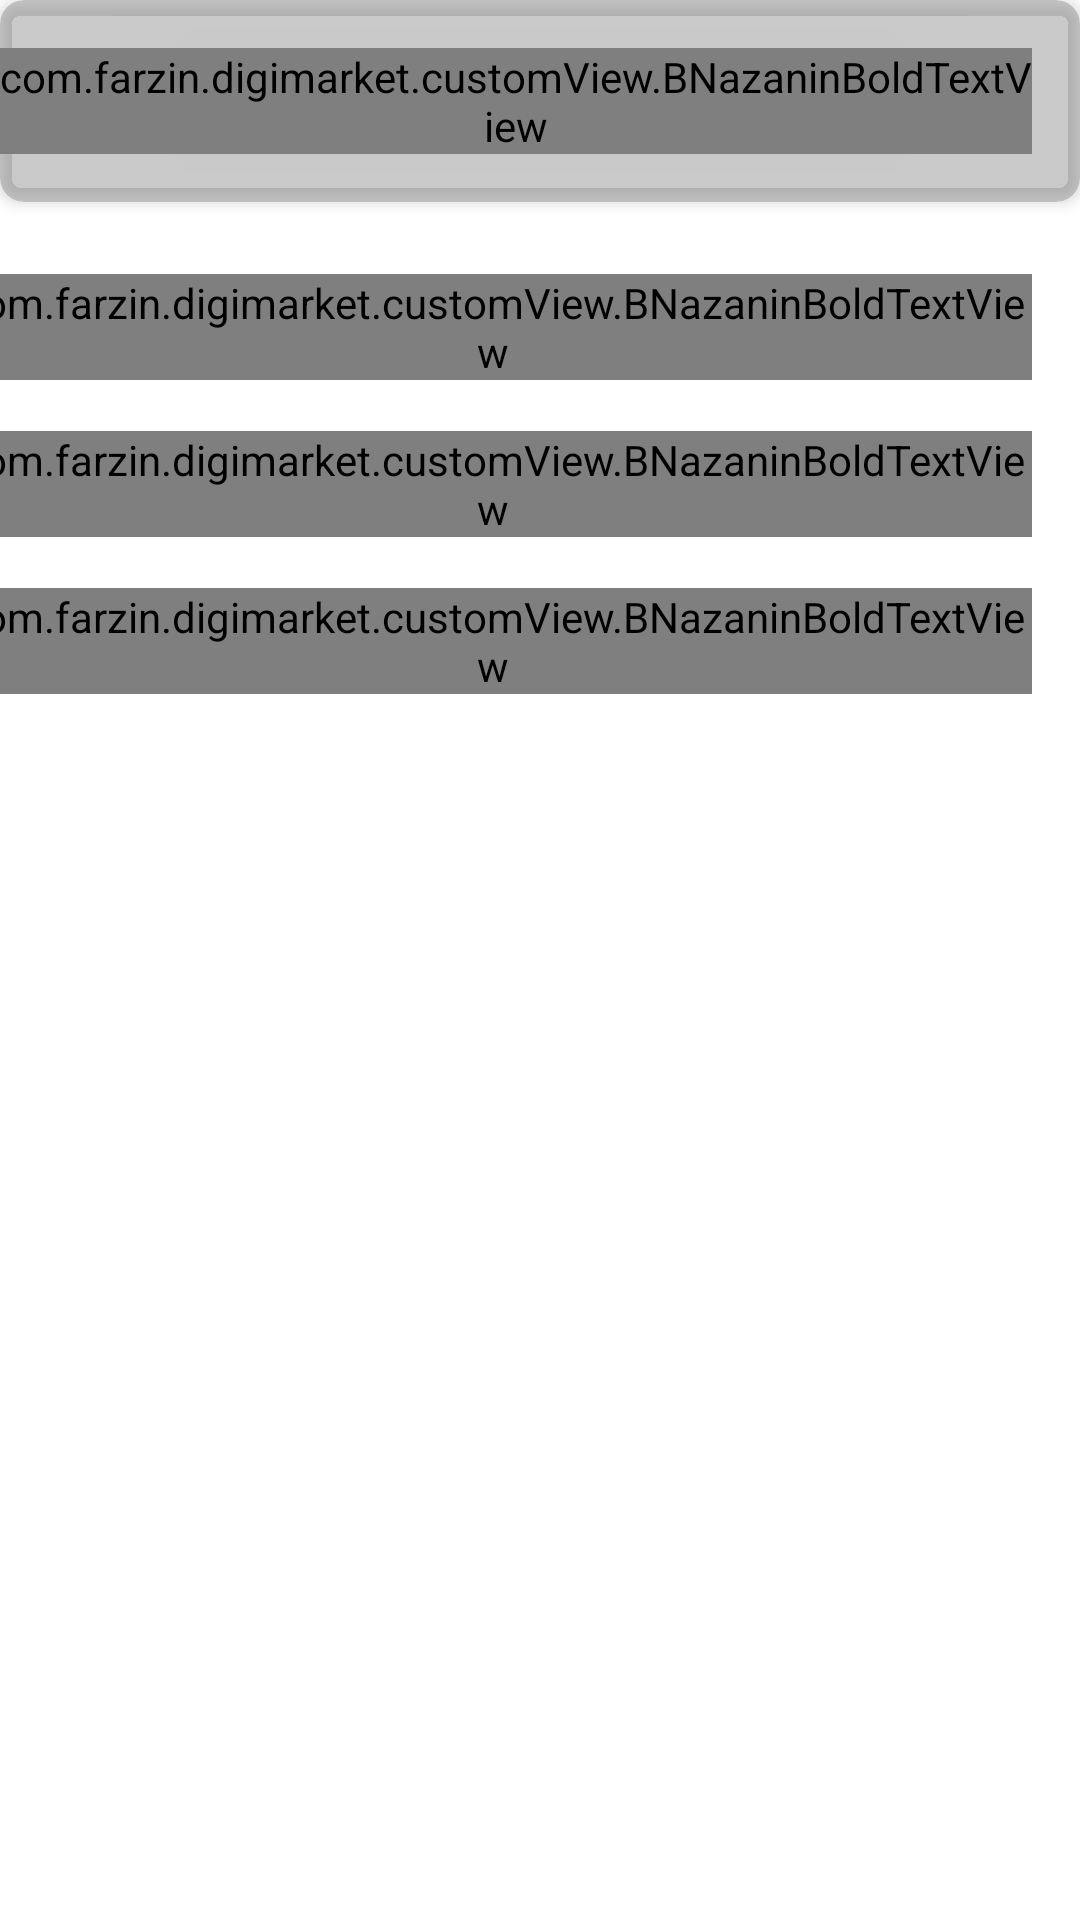

The Android layout XML behind this screen, and the referenced resources:
<!-- AndroidManifest.xml: application theme Theme.DigiMarket -->
<!-- res/layout/fragment_home.xml -->
<?xml version="1.0" encoding="utf-8"?>
<androidx.constraintlayout.widget.ConstraintLayout xmlns:android="http://schemas.android.com/apk/res/android"
    xmlns:app="http://schemas.android.com/apk/res-auto"
    xmlns:tools="http://schemas.android.com/tools"
    android:layout_width="match_parent"
    android:layout_height="match_parent"
    tools:context=".ui.main.home.HomeFragment">

    <androidx.core.widget.NestedScrollView
        android:layout_width="match_parent"
        android:layout_height="match_parent">


        <androidx.constraintlayout.widget.ConstraintLayout
            android:layout_width="match_parent"
            android:layout_height="match_parent"
            android:textDirection="rtl"
            >


            <androidx.cardview.widget.CardView
                android:id="@+id/cardView"
                android:layout_width="0dp"
                android:layout_height="wrap_content"
                app:cardBackgroundColor="#7D939393"
                app:cardCornerRadius="@dimen/dp_8"
                app:cardElevation="@dimen/dp_3"
                app:layout_constraintBottom_toBottomOf="parent"
                app:layout_constraintEnd_toEndOf="parent"
                app:layout_constraintStart_toStartOf="parent"
                app:layout_constraintTop_toTopOf="parent"
                app:layout_constraintVertical_bias="0.0">


                <RelativeLayout
                    android:layout_width="match_parent"
                    android:layout_height="wrap_content"
                    android:paddingTop="@dimen/dp_16"
                    android:paddingBottom="@dimen/dp_16">


                    <androidx.appcompat.widget.AppCompatImageView
                        android:id="@+id/search_badge"
                        android:layout_width="wrap_content"
                        android:layout_height="wrap_content"
                        android:layout_alignParentEnd="true"
                        android:layout_centerVertical="true"
                        android:layout_marginEnd="@dimen/dp_8"
                        app:srcCompat="@drawable/ic_baseline_search_24" />

                    <com.farzin.digimarket.customView.BNazaninBoldTextView
                        android:layout_width="wrap_content"
                        android:layout_height="wrap_content"
                        android:layout_marginEnd="@dimen/dp_8"
                        android:layout_toStartOf="@+id/search_badge"
                        android:text="@string/search_app"
                        android:textSize="18sp"

                        />

                </RelativeLayout>

            </androidx.cardview.widget.CardView>

            <com.farzin.digimarket.customView.BNazaninBoldTextView
                android:id="@+id/txt_special"
                android:layout_width="wrap_content"
                android:layout_height="wrap_content"
                android:layout_marginTop="24dp"
                android:layout_marginEnd="16dp"
                android:text="@string/special_offers"
                app:layout_constraintEnd_toEndOf="parent"
                app:layout_constraintHorizontal_bias="1.0"
                app:layout_constraintStart_toStartOf="parent"
                app:layout_constraintTop_toBottomOf="@+id/cardView" />

            <androidx.recyclerview.widget.RecyclerView
                android:id="@+id/rv_specialOffers"
                android:layout_width="0dp"
                android:layout_height="wrap_content"
                android:layout_marginStart="16dp"
                android:layout_marginTop="1dp"
                android:layout_marginEnd="16dp"
                app:layout_constraintEnd_toEndOf="parent"
                app:layout_constraintStart_toStartOf="parent"
                app:layout_constraintTop_toBottomOf="@+id/txt_special" />

            <com.farzin.digimarket.customView.BNazaninBoldTextView
                android:id="@+id/discounts_txt"
                android:layout_width="wrap_content"
                android:layout_height="wrap_content"
                android:layout_marginTop="16dp"
                android:layout_marginEnd="16dp"
                android:text="@string/market_discount"
                app:layout_constraintEnd_toEndOf="parent"
                app:layout_constraintHorizontal_bias="1.0"
                app:layout_constraintStart_toStartOf="parent"
                app:layout_constraintTop_toBottomOf="@+id/rv_specialOffers" />

            <androidx.recyclerview.widget.RecyclerView
                android:id="@+id/rv_discounts"
                android:layout_width="0dp"
                android:layout_height="wrap_content"
                android:layout_marginStart="16dp"
                android:layout_marginTop="1dp"
                android:layout_marginEnd="16dp"
                app:layout_constraintEnd_toEndOf="parent"
                app:layout_constraintStart_toStartOf="parent"
                app:layout_constraintTop_toBottomOf="@+id/discounts_txt" />

            <com.farzin.digimarket.customView.BNazaninBoldTextView
                android:id="@+id/txt_makup_offers"
                android:layout_width="wrap_content"
                android:layout_height="wrap_content"
                android:layout_marginTop="16dp"
                android:layout_marginEnd="16dp"
                android:text="@string/makeup_offers"
                app:layout_constraintEnd_toEndOf="parent"
                app:layout_constraintHorizontal_bias="1.0"
                app:layout_constraintStart_toStartOf="parent"
                app:layout_constraintTop_toBottomOf="@+id/rv_discounts" />

            <androidx.recyclerview.widget.RecyclerView
                android:id="@+id/rv_makup_offers"
                android:layout_width="0dp"
                android:layout_height="wrap_content"
                android:layout_marginStart="16dp"
                android:layout_marginTop="1dp"
                android:layout_marginEnd="16dp"
                app:layout_constraintEnd_toEndOf="parent"
                app:layout_constraintStart_toStartOf="parent"
                app:layout_constraintTop_toBottomOf="@+id/txt_makup_offers" />

            <ProgressBar
                android:id="@+id/progressBarHome"
                style="?android:attr/progressBarStyle"
                android:layout_width="wrap_content"
                android:layout_height="wrap_content"
                android:visibility="gone"
                app:layout_constraintBottom_toBottomOf="parent"
                app:layout_constraintEnd_toEndOf="parent"
                app:layout_constraintStart_toStartOf="parent"
                app:layout_constraintTop_toTopOf="parent" />

        </androidx.constraintlayout.widget.ConstraintLayout>


    </androidx.core.widget.NestedScrollView>

</androidx.constraintlayout.widget.ConstraintLayout>
<!-- resources referenced by this layout -->
<resources>
  <dimen name="dp_16">16dp</dimen>
  <dimen name="dp_3">3dp</dimen>
  <dimen name="dp_8">8dp</dimen>
  <string name="makeup_offers">منتخب آرایشی بهداشتی</string>
  <string name="market_discount">تخفیف های مارکت</string>
  <string name="search_app">جست و جو در مارکت</string>
  <string name="special_offers">پیشنهادات ویژه</string>
  <style name="Theme.DigiMarket" parent="Theme.MaterialComponents.DayNight.NoActionBar">
          
          <item name="colorPrimary">@color/purple_500</item>
          <item name="colorPrimaryVariant">@color/purple_700</item>
          <item name="colorOnPrimary">@color/white</item>
          
          <item name="colorSecondary">@color/teal_200</item>
          <item name="colorSecondaryVariant">@color/teal_700</item>
          <item name="colorOnSecondary">@color/black</item>
          
          <item name="android:statusBarColor" tools:targetApi="l">?attr/colorPrimaryVariant</item>
          
      </style>
  <color name="purple_500">#C10404</color>
  <color name="purple_700">#C10404</color>
  <color name="white">#FFFFFFFF</color>
  <color name="teal_200">#C10404</color>
  <color name="teal_700">#C10404</color>
  <color name="black">#FF000000</color>
</resources>
